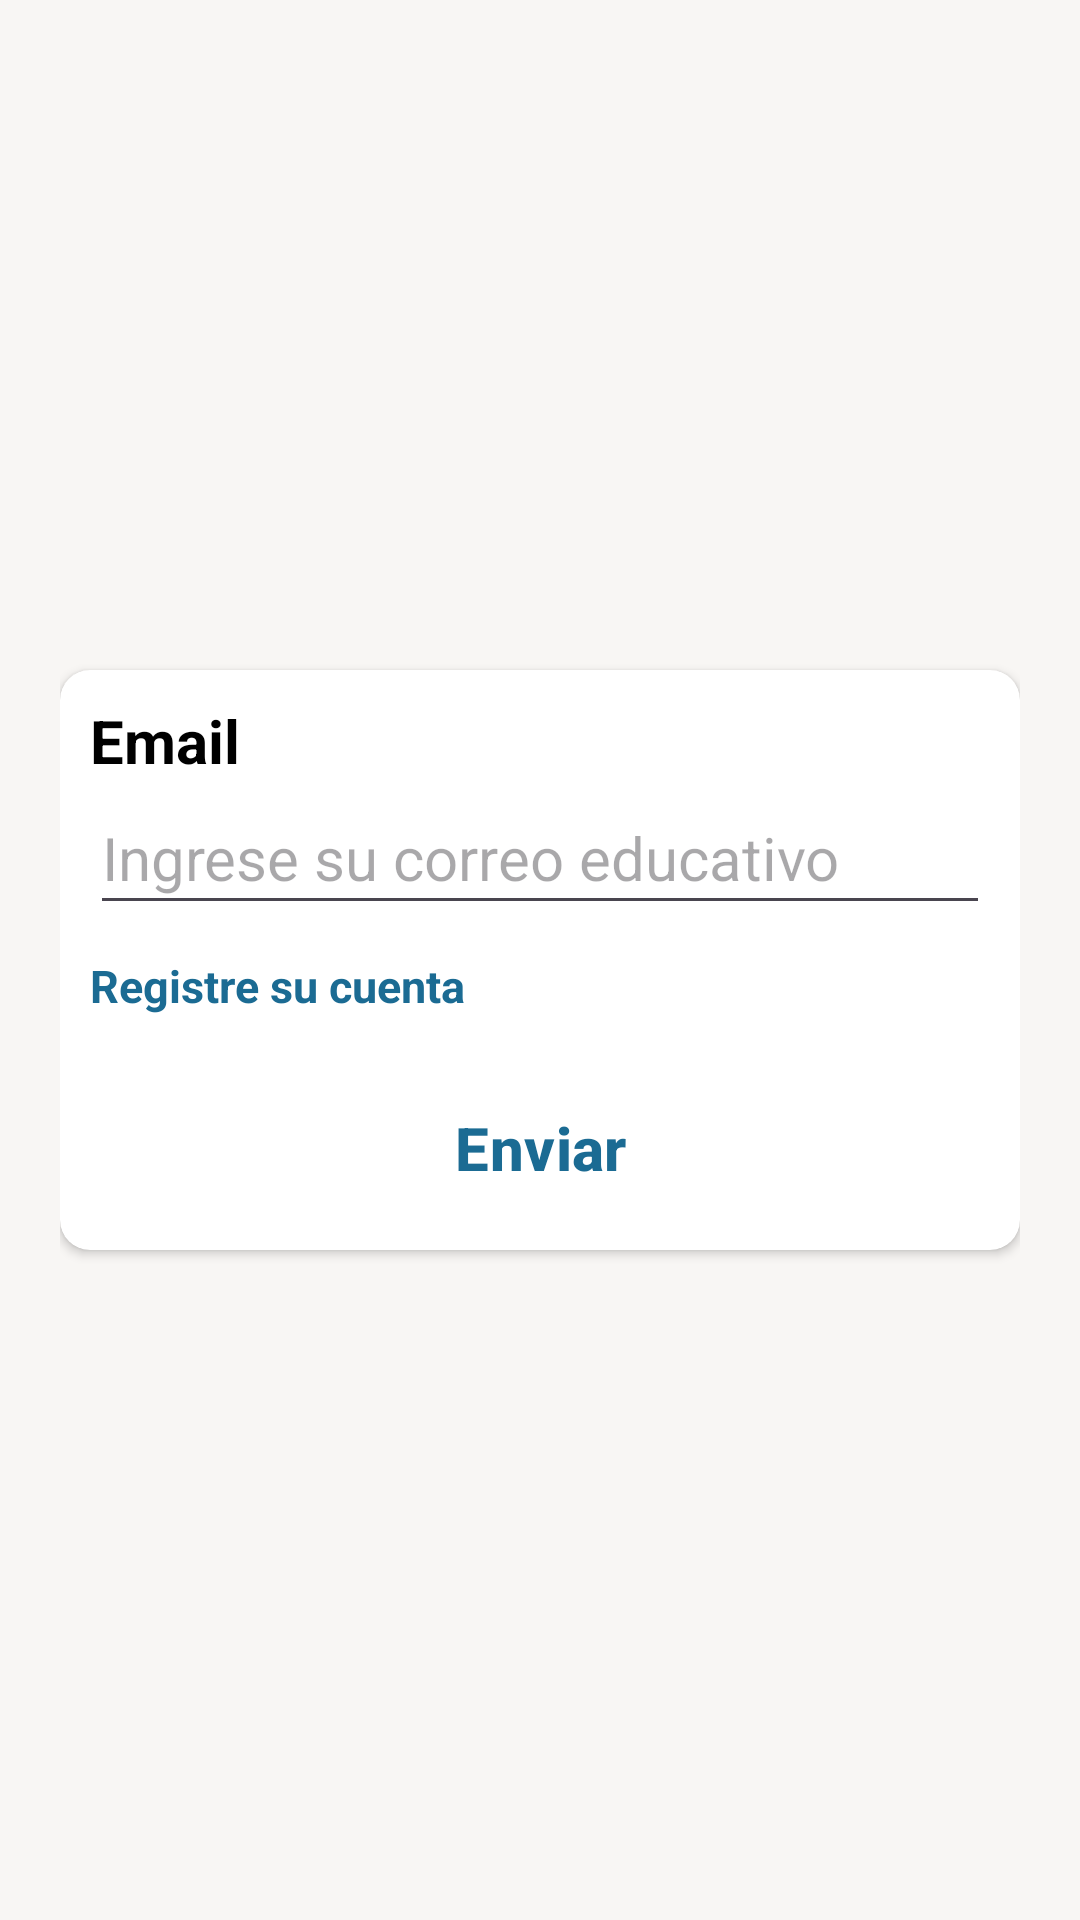

Produce the Android XML layout that renders to this screen, including the resource entries it uses.
<!-- AndroidManifest.xml: application theme Theme.ProyectoAndroidUgel -->
<!-- res/layout/activity_recuperar_cuenta.xml -->
<?xml version="1.0" encoding="utf-8"?>
<androidx.constraintlayout.widget.ConstraintLayout xmlns:android="http://schemas.android.com/apk/res/android"
    xmlns:app="http://schemas.android.com/apk/res-auto"
    xmlns:tools="http://schemas.android.com/tools"
    android:layout_width="match_parent"
    android:layout_height="match_parent"
    android:background="@color/bg_app"
    android:padding="20dp"
    tools:context=".views.RecuperarCuentaActivity">
    <androidx.cardview.widget.CardView
        android:layout_width="match_parent"
        android:layout_height="wrap_content"
        app:cardBackgroundColor="@color/white"
        app:cardCornerRadius="10dp"
        app:layout_constraintBottom_toBottomOf="parent"
        app:layout_constraintTop_toTopOf="parent">

        <LinearLayout
            android:orientation="vertical"
            android:layout_width="match_parent"
            android:layout_height="wrap_content"
            android:padding="10dp">
            <TextView
                android:textStyle="bold"
                android:textSize="@dimen/textPrimarySize"
                android:fontFamily="sans-serif"
                android:textColor="@color/black"
                android:layout_width="match_parent"
                android:layout_height="wrap_content"
                android:text="@string/label_recuperar_email" />
            <EditText
                android:id="@+id/edtEmail"
                android:textSize="@dimen/editTextPrimarySize"
                android:hint="@string/input_recuperar"
                android:layout_width="match_parent"
                android:fontFamily="sans-serif"
                android:layout_height="48dp"
                android:autofillHints="emailAddress"
                android:inputType="textEmailAddress"/>

            <LinearLayout
                android:layout_marginVertical="10dp"
                android:orientation="horizontal"
                android:layout_width="match_parent"
                android:layout_height="wrap_content">

                <TextView
                    android:textColor="@color/link_login"
                    android:textStyle="bold"
                    android:textSize="15sp"
                    android:textAlignment="textStart"
                    android:id="@+id/txvLinkRA"
                    android:layout_width="match_parent"
                    android:layout_height="wrap_content"
                    android:text="@string/link_registrar" />
            </LinearLayout>
            <Button
                android:id="@+id/btnRecupearC"
                android:layout_marginTop="10dp"
                android:textSize="20sp"
                android:text="Enviar"
                android:textStyle="bold"
                android:textColor="@color/link_login"
                style="@style/Widget.Material3.Button.ElevatedButton"
                android:layout_width="match_parent"
                android:layout_height="wrap_content"/>
        </LinearLayout>
    </androidx.cardview.widget.CardView>

</androidx.constraintlayout.widget.ConstraintLayout>
<!-- resources referenced by this layout -->
<resources>
  <color name="bg_app">#F8F6F4</color>
  <color name="black">#FF000000</color>
  <color name="link_login">#1B6B93</color>
  <color name="white">#FFFFFFFF</color>
  <dimen name="editTextPrimarySize">20sp</dimen>
  <dimen name="textPrimarySize">20sp</dimen>
  <string name="input_recuperar">Ingrese su correo educativo</string>
  <string name="label_recuperar_email">Email</string>
  <string name="link_registrar">Registre su cuenta</string>
  <style name="Theme.ProyectoAndroidUgel" parent="Base.Theme.ProyectoAndroidUgel" />
  <style name="Base.Theme.ProyectoAndroidUgel" parent="Theme.Material3.DayNight.NoActionBar">
          
          
      </style>
</resources>
